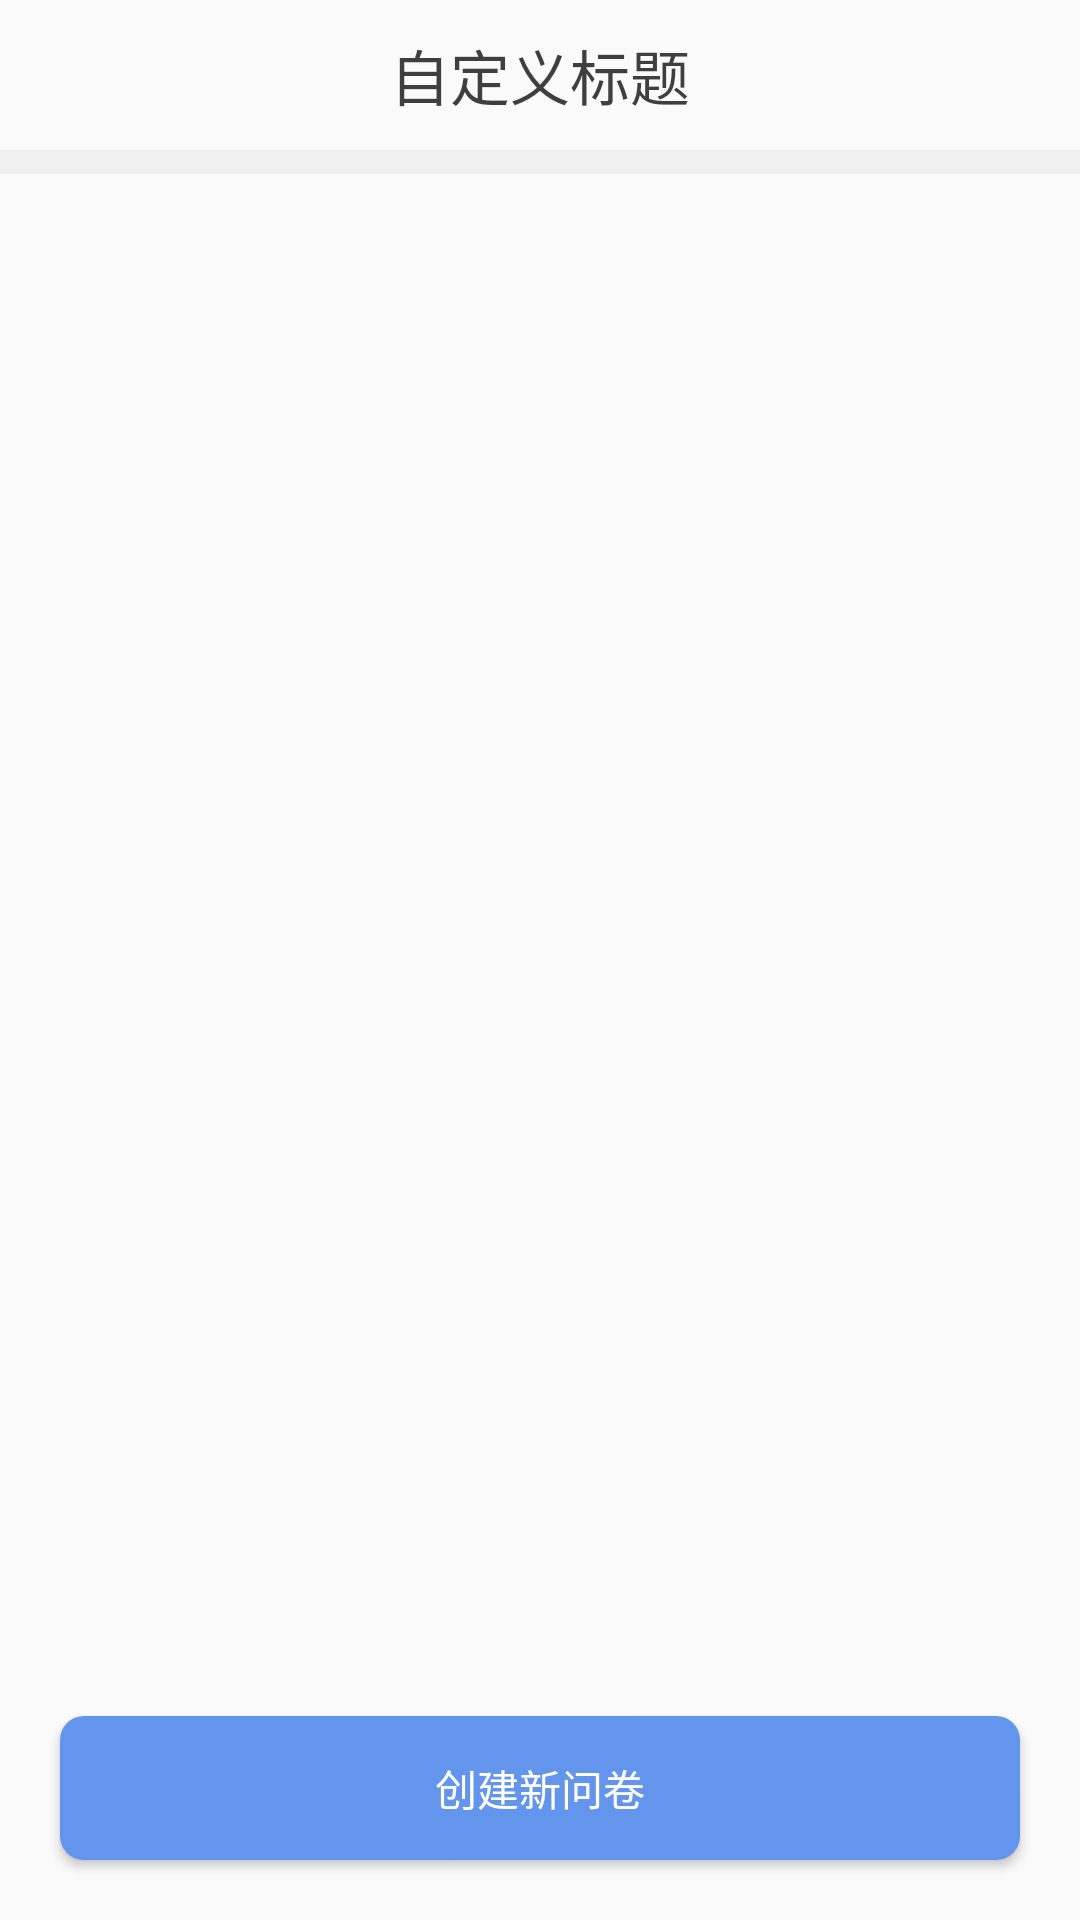

This screen was rendered from an Android layout file. Write that file and the resources it references.
<!-- AndroidManifest.xml: application theme AppTheme -->
<!-- res/layout/activity_mysurveies.xml -->
<?xml version="1.0" encoding="utf-8"?>
<LinearLayout xmlns:android="http://schemas.android.com/apk/res/android"
    android:orientation="vertical" android:layout_width="match_parent"
    android:layout_height="match_parent">

    <include
        layout="@layout/custom_title"/>
    <ImageView
        android:layout_width="match_parent"
        android:layout_height="8dp"
        android:background="@color/divide_05_black" />

    <TextView
        android:id="@+id/activity_mysurveies_hinttv"
        android:padding="20dp"
        android:gravity="center"
        android:layout_width="match_parent"
        android:layout_height="wrap_content"
        android:text="sorry 当前暂无问卷！"
        android:textSize="16sp"
        android:visibility="gone"/>

    <ListView
        android:id="@+id/activity_mysurveies_list"
        android:layout_width="match_parent"
        android:layout_height="0dp"
        android:layout_weight="1"></ListView>

    <Button
        android:id="@+id/bt_new_survey"
        android:layout_width="match_parent"
        android:layout_height="wrap_content"
        android:text="@string/newsurvey"
        android:padding="10dp"
        android:layout_margin="20dp"
        android:textColor="@color/white"
        android:background="@drawable/button_shape"/>

    <LinearLayout
        android:id="@+id/activity_mysurveies_deletelayout"
        android:layout_width="match_parent"
        android:layout_height="wrap_content"
        android:orientation="vertical"
        android:gravity="center_horizontal"
        android:visibility="gone">

        <ImageView
            android:layout_width="match_parent"
            android:layout_height="1dp"
            android:background="@color/alpha_10_black"/>

        <TextView
            android:id="@+id/activity_mysurveies_deletetv"
            android:gravity="center"
            android:layout_width="match_parent"
            android:layout_height="wrap_content"
            android:text="删除"
            android:padding="15dp"
            android:textSize="18sp"
            android:textColor="@color/delete_color_selector"
            android:enabled="false"/>

    </LinearLayout>

</LinearLayout>
<!-- res/layout/custom_title.xml (included above) -->
<?xml version="1.0" encoding="utf-8"?>
<RelativeLayout xmlns:android="http://schemas.android.com/apk/res/android"
    android:layout_width="match_parent"
    android:layout_height="50dp"
    android:gravity="center_vertical"
    >

    <LinearLayout
        android:id="@+id/custom_title_back"
        android:layout_width="wrap_content"
        android:layout_height="match_parent"
        android:orientation="vertical"
        android:layout_marginLeft="15dp"
        android:visibility="gone"
        >
        <View
            android:layout_width="match_parent"
            android:layout_height="0dp"
            android:layout_weight="1"/>
        <ImageView
            android:layout_width="20dp"
            android:layout_height="20dp"
            android:background="@drawable/back_32"/>
        <View
            android:layout_width="match_parent"
            android:layout_height="0dp"
            android:layout_weight="1"/>

    </LinearLayout>

    <TextView
        android:id="@+id/custom_title_text"
        android:layout_width="wrap_content"
        android:layout_height="wrap_content"
        android:layout_centerInParent="true"
        android:text="自定义标题"
        android:textSize="20sp"
        android:textColor="@color/alpha_75_black"
        />

    <LinearLayout
        android:layout_alignParentRight="true"
        android:gravity="center_vertical"
        android:layout_width="wrap_content"
        android:layout_height="match_parent"
        android:paddingLeft="20dp"
        android:paddingRight="20dp">
        <ImageView

            android:id="@+id/custom_title_prelook"
            android:layout_width="25dp"
            android:layout_height="25dp"
            android:background="@drawable/prelook"
            android:visibility="gone"/>
    </LinearLayout>



</RelativeLayout>
<!-- resources referenced by this layout -->
<resources>
  <color name="alpha_10_black">#1A000000</color>
  <color name="alpha_75_black">#BF000000</color>
  <color name="divide_05_black">#0A000000</color>
  <color name="white">#FFFFFF</color>
  <!-- drawable back_32: png bitmap (drawable, 327 bytes) -->
  <!-- drawable button_shape (drawable) -->
  <?xml version="1.0" encoding="utf-8"?>
  <shape xmlns:android="http://schemas.android.com/apk/res/android"
      android:shape="rectangle">
  
      <solid
          android:color="@color/maincolor"
          />
  
      <corners
          android:topLeftRadius="8dp"
          android:topRightRadius="8dp"
          android:bottomLeftRadius="8dp"
          android:bottomRightRadius="8dp"
          />
  
  </shape>
  <!-- drawable prelook: png bitmap (drawable, 690 bytes) -->
  <string name="newsurvey">创建新问卷</string>
  <style name="AppTheme" parent="Theme.AppCompat.Light.DarkActionBar">
          
          <item name="colorPrimary">@color/colorPrimary</item>
          <item name="colorPrimaryDark">@color/colorPrimaryDark</item>
          <item name="colorAccent">@color/colorAccent</item>
          <item name="windowNoTitle">true</item>
  
          
          <item name="android:textColorHint">@color/wordlevel2</item>
          <item name="colorControlNormal">@color/wordlevel2</item>
          <item name="colorControlActivated">@color/colorPrimary</item>
          <item name="colorControlHighlight">@color/white</item>
      </style>
  <color name="maincolor">#6495ed</color>
  <color name="colorPrimary">#6495ed</color>
  <color name="colorPrimaryDark">#303F9F</color>
  <color name="colorAccent">#FF4081</color>
  <color name="wordlevel2">#7C7C7C</color>
</resources>
